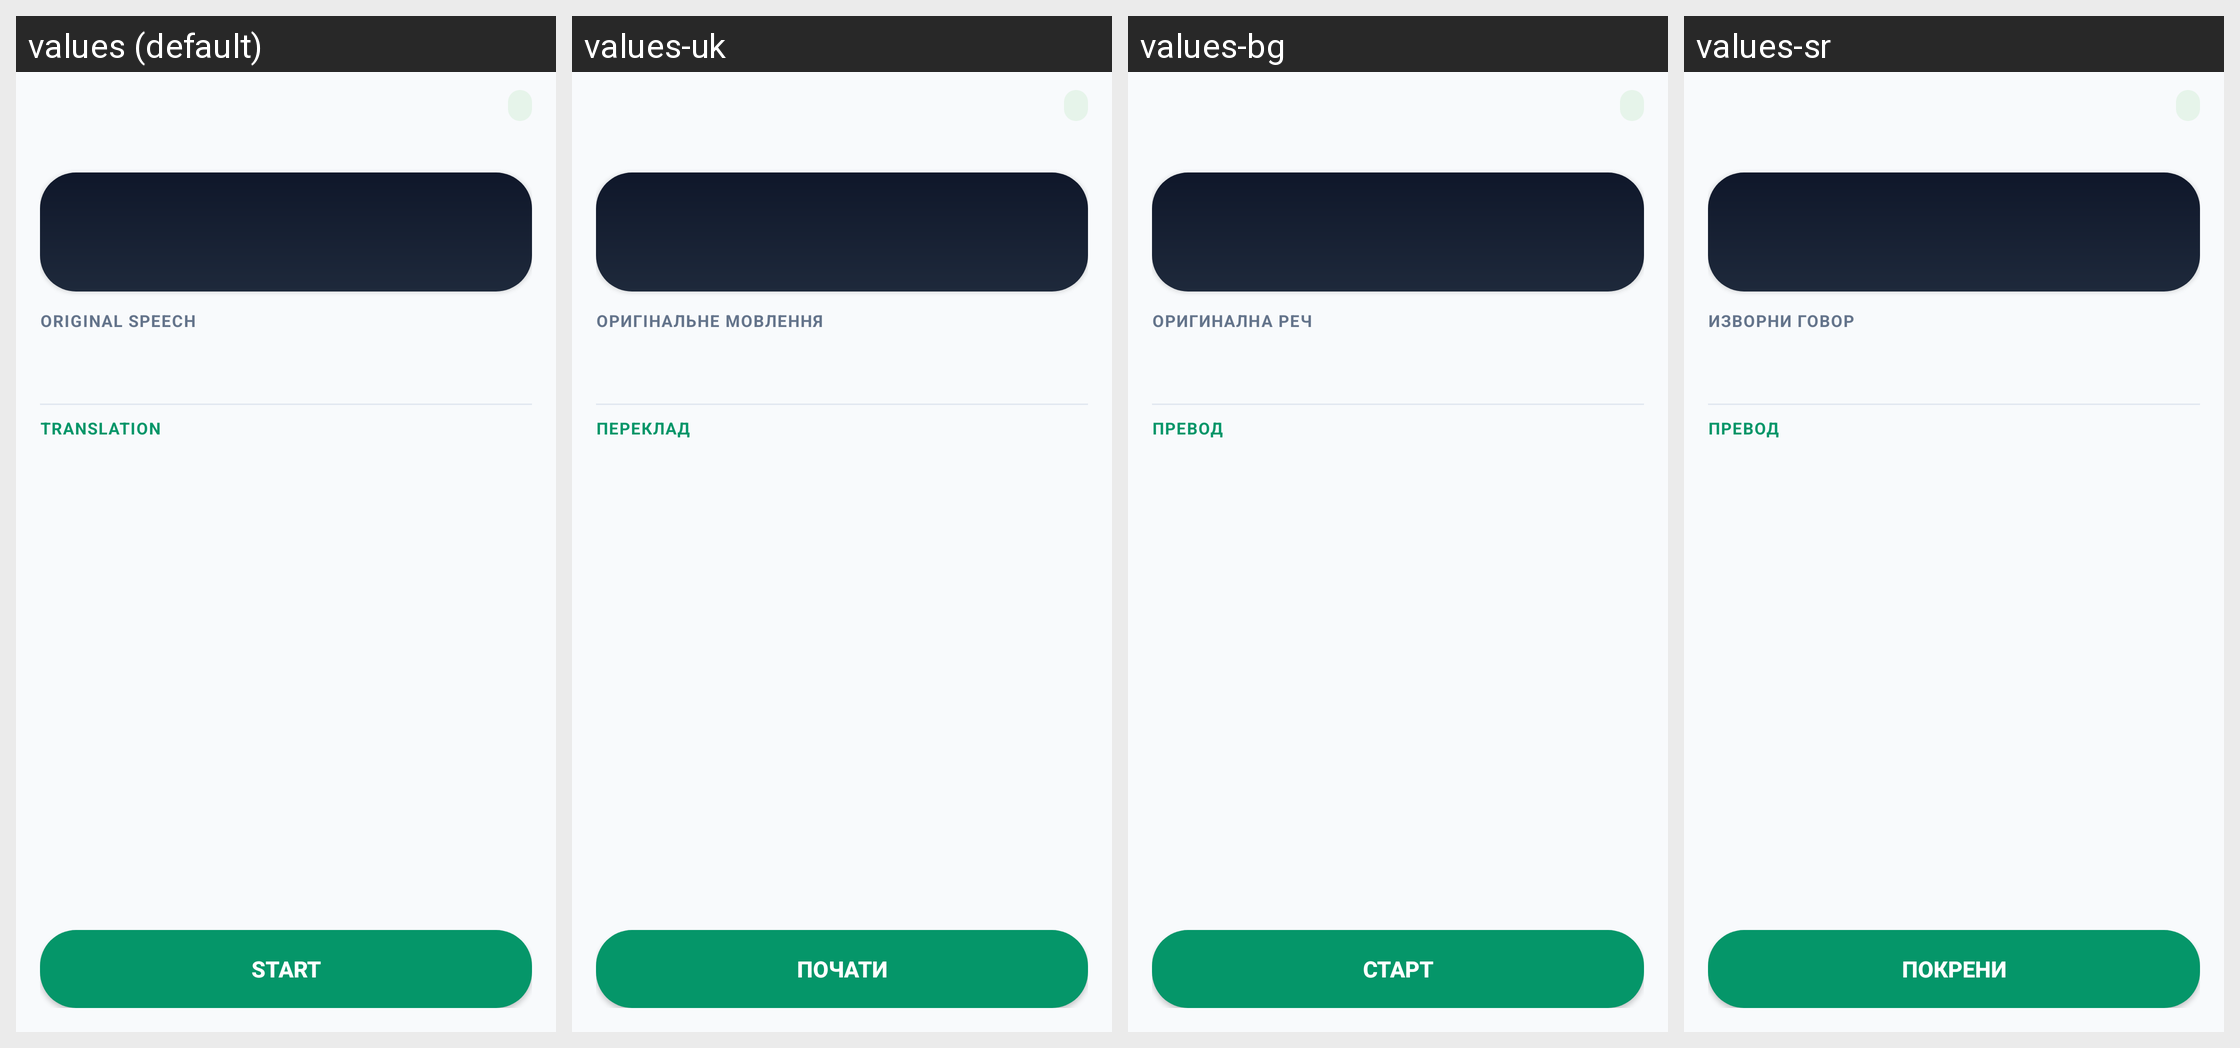

The Android screen above is rendered under several locales of the same app. Produce the string resources it draws, with the default and per-locale values.
Android screen res/layout/content_live.xml rendered under 4 locales, left to right: values (default), values-uk, values-bg, values-sr. Device: Nexus 5 (rendered at 1080×1920; each locale shown at half size, 540×960, under a caption strip naming it); theme Theme.TextGate.
Other locales in the repository, not shown: values-ar, values-ca, values-cs, values-da, values-de, values-el, values-es, values-et, values-fa, values-fi, values-fr, values-hi, values-hr, values-hu, values-in, values-it, values-iw, values-ja, values-ko, values-lt, values-lv, values-ms, values-nb, values-nl, values-pl, values-pt, values-pt-rBR, values-ro, values-ru, values-sk, values-sl, values-th, values-tr, values-vi, values-zh, values-zh-rCN.
Strings drawn on this screen, with the default value and each locale's value (text and hints the layout hard-codes, and strings that could not be matched under every locale, appear in the picture but are not listed):

live_label_original_transcript
  values: Original speech
  values-uk: Оригінальне мовлення
  values-bg: Оригинална реч
  values-sr: Изворни говор

live_label_translation_transcript
  values: Translation
  values-uk: Переклад
  values-bg: Превод
  values-sr: Превод

live_button_start
  values: Start
  values-uk: Почати
  values-bg: Старт
  values-sr: Покрени
